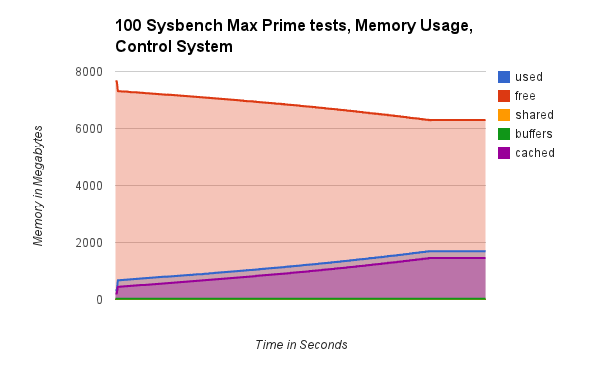

Values plotted in this chart, from the file beside it:
total, used, free, shared, buffers, cached
7989, 327, 7662, 0, 24, 207
7989, 327, 7662, 0, 24, 207
7989, 327, 7662, 0, 24, 207
7989, 327, 7662, 0, 24, 207
7989, 327, 7661, 0, 24, 207
7989, 329, 7660, 0, 24, 207
7989, 329, 7660, 0, 24, 207
7989, 329, 7660, 0, 24, 207
7989, 329, 7660, 0, 24, 207
7989, 329, 7659, 0, 24, 207
7989, 329, 7659, 0, 24, 207
7989, 346, 7643, 0, 24, 215
7989, 375, 7614, 0, 24, 242
7989, 405, 7583, 0, 24, 270
7989, 441, 7547, 0, 24, 299
7989, 482, 7506, 0, 24, 330
7989, 515, 7473, 0, 24, 337
7989, 561, 7427, 0, 24, 383
7989, 603, 7386, 0, 24, 424
7989, 628, 7360, 0, 24, 436
7989, 659, 7329, 0, 24, 441
7989, 678, 7311, 0, 24, 449
7989, 678, 7310, 0, 24, 449
7989, 679, 7310, 0, 24, 449
7989, 678, 7311, 0, 24, 449
7989, 678, 7311, 0, 24, 449
7989, 678, 7311, 0, 24, 449
7989, 678, 7311, 0, 24, 449
7989, 678, 7311, 0, 24, 449
7989, 678, 7311, 0, 24, 449
7989, 678, 7311, 0, 24, 449
7989, 678, 7311, 0, 24, 449
7989, 678, 7311, 0, 24, 449
7989, 678, 7310, 0, 24, 449
7989, 678, 7310, 0, 24, 449
7989, 678, 7310, 0, 24, 449
7989, 678, 7310, 0, 24, 449
7989, 678, 7310, 0, 24, 449
7989, 678, 7310, 0, 24, 449
7989, 678, 7310, 0, 24, 449
7989, 679, 7310, 0, 24, 449
7989, 679, 7310, 0, 24, 449
7989, 681, 7308, 0, 24, 449
7989, 681, 7308, 0, 24, 449
7989, 680, 7308, 0, 24, 449
7989, 681, 7308, 0, 24, 449
7989, 680, 7308, 0, 24, 449
7989, 686, 7303, 0, 24, 457
7989, 686, 7302, 0, 24, 457
7989, 686, 7302, 0, 24, 457
7989, 686, 7303, 0, 24, 457
7989, 686, 7302, 0, 24, 457
7989, 686, 7302, 0, 24, 457
7989, 687, 7302, 0, 24, 457
7989, 686, 7302, 0, 24, 457
7989, 687, 7302, 0, 24, 457
7989, 687, 7302, 0, 24, 457
7989, 687, 7302, 0, 24, 457
7989, 687, 7302, 0, 24, 457
7989, 687, 7302, 0, 24, 457
... 3,069 more rows
